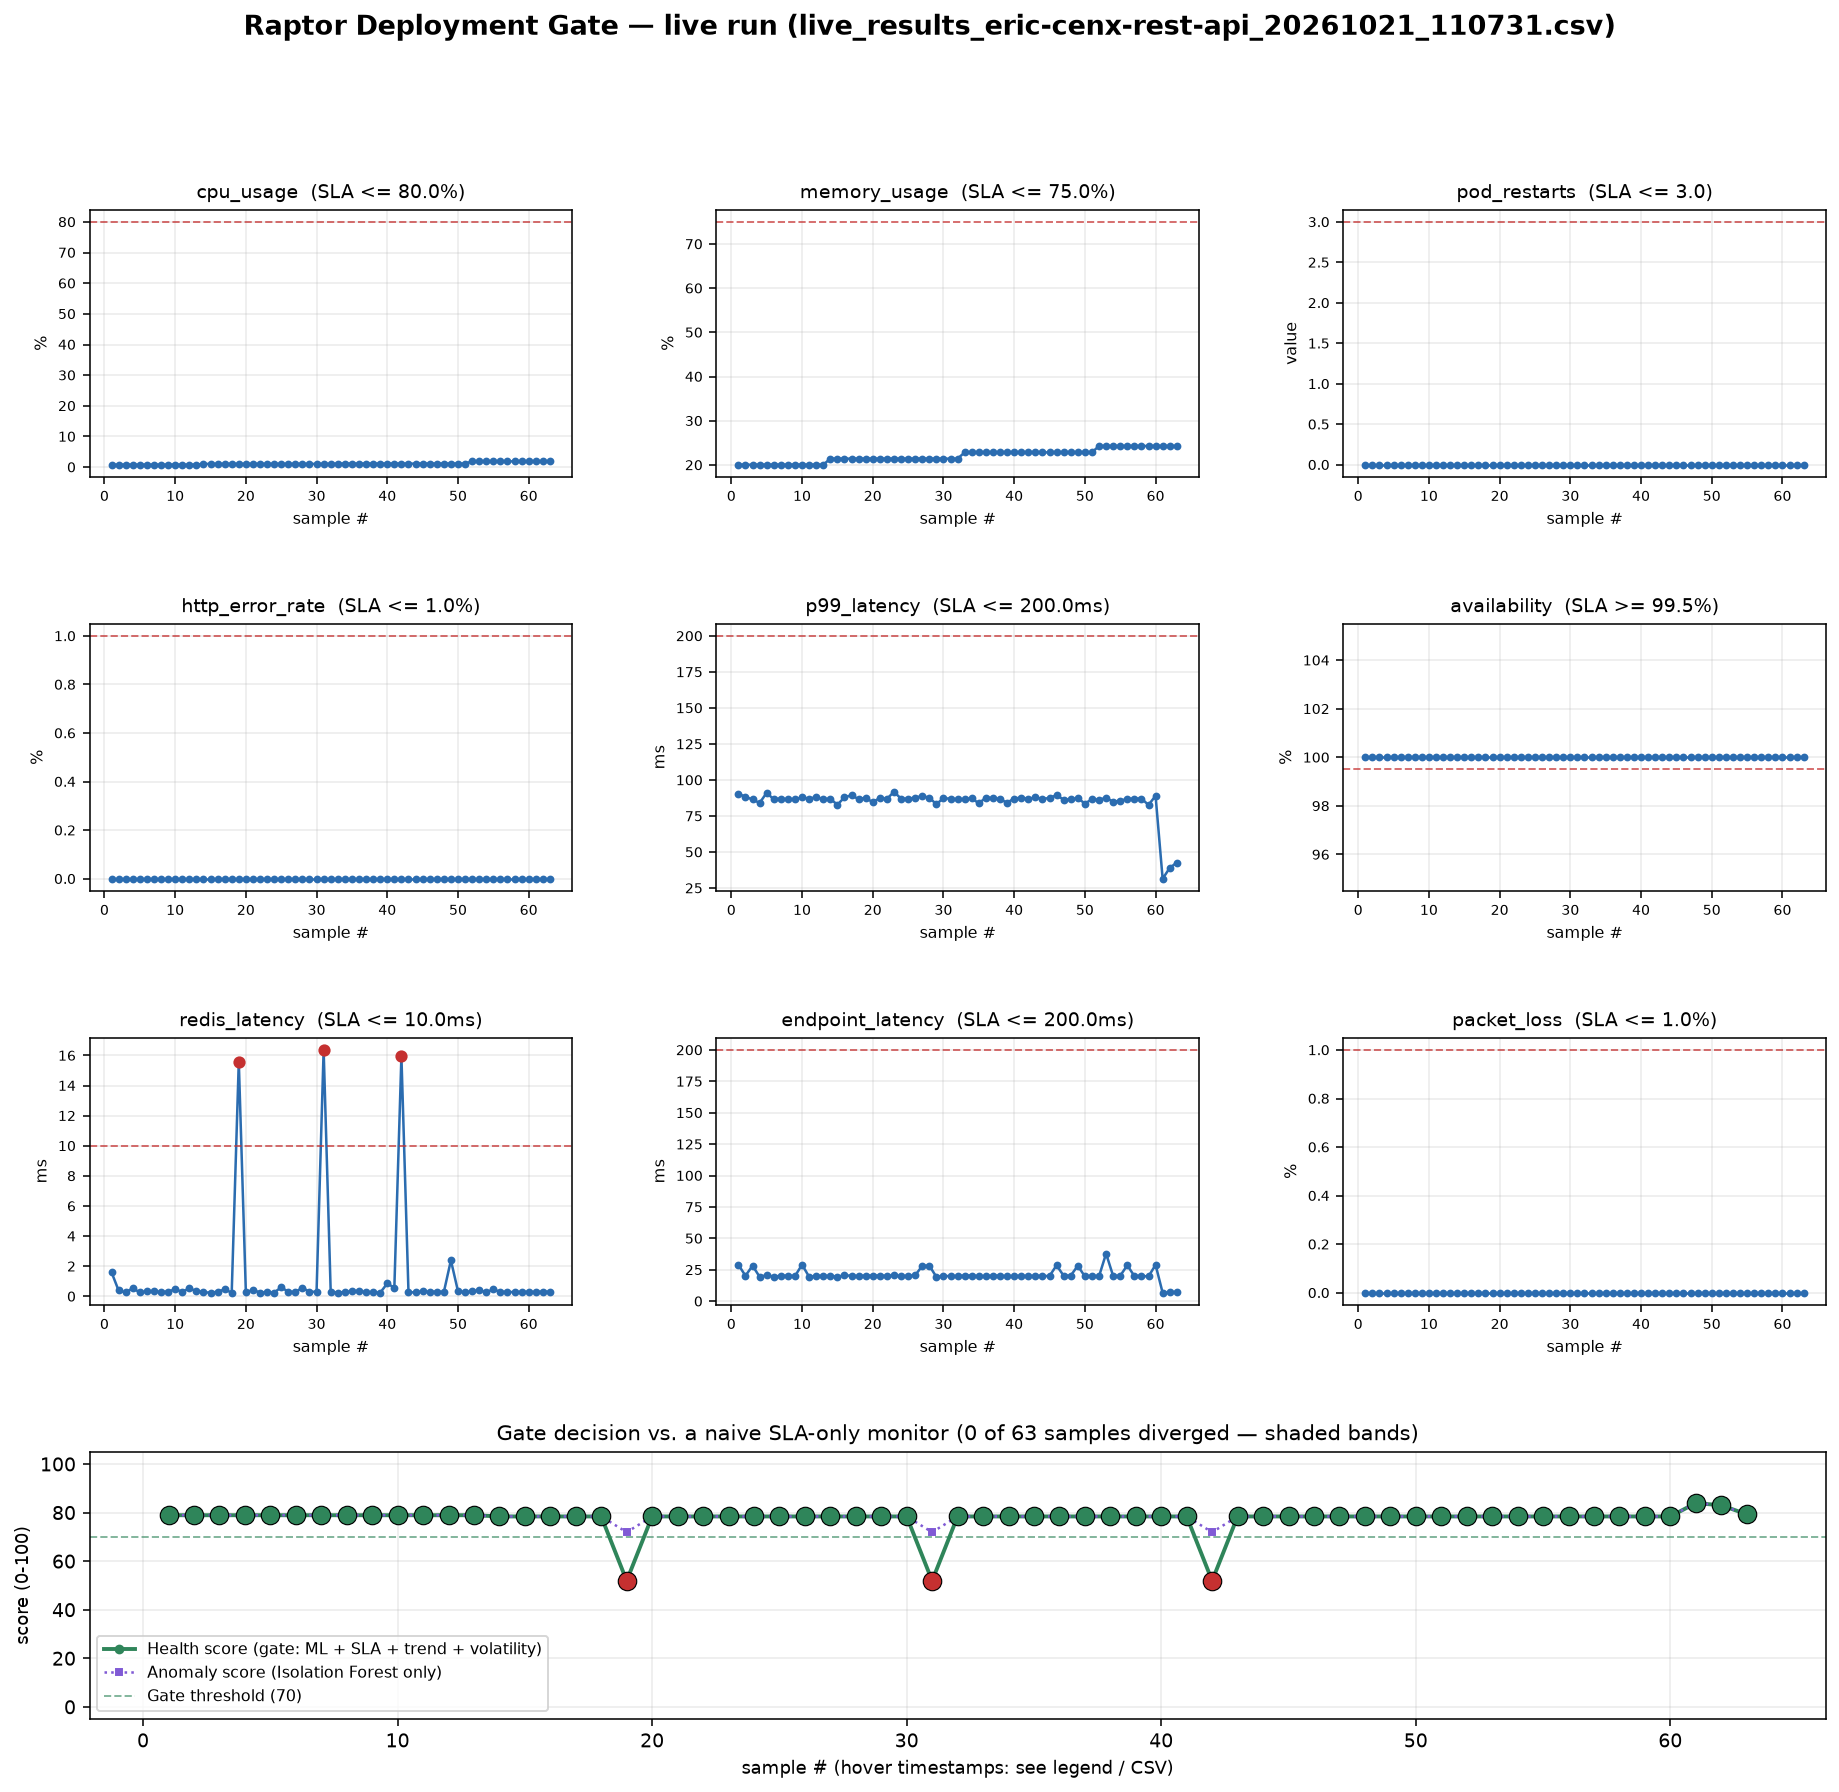

The data file committed next to this chart (first rows):
sample, timestamp, cpu_usage, memory_usage, pod_restarts, http_error_rate, p99_latency, availability, redis_latency, endpoint_latency, packet_loss, decision, health_score, anomaly_score, is_anomaly, violations, violated_metrics, promote, naive_decision, divergence, forced_rollback, persistent_breach_metrics
1, 2026-10-21T11:07:37, 0.7759, 20.05, 0.0, 0.0, 90.61, 100.0, 1.607, 29.05, 0.0, PROMOTE, 78.9, 78.9, True, 0, , True, PROMOTE, False, False, 
2, 2026-10-21T11:07:38, 0.7759, 20.05, 0.0, 0.0, 88.23, 100.0, 0.395, 20.26, 0.0, PROMOTE, 78.9, 78.9, True, 0, , True, PROMOTE, False, False, 
3, 2026-10-21T11:07:40, 0.7759, 20.05, 0.0, 0.0, 86.53, 100.0, 0.259, 28.29, 0.0, PROMOTE, 78.9, 78.9, True, 0, , True, PROMOTE, False, False, 
4, 2026-10-21T11:07:41, 0.7759, 20.05, 0.0, 0.0, 84.08, 100.0, 0.549, 19.47, 0.0, PROMOTE, 78.9, 78.9, True, 0, , True, PROMOTE, False, False, 
5, 2026-10-21T11:07:43, 0.7759, 20.05, 0.0, 0.0, 91.16, 100.0, 0.26, 20.7, 0.0, PROMOTE, 78.9, 78.9, True, 0, , True, PROMOTE, False, False, 
6, 2026-10-21T11:07:44, 0.7759, 20.05, 0.0, 0.0, 86.56, 100.0, 0.326, 19.64, 0.0, PROMOTE, 78.9, 78.9, True, 0, , True, PROMOTE, False, False, 
7, 2026-10-21T11:07:46, 0.7759, 20.05, 0.0, 0.0, 87.16, 100.0, 0.341, 20.2, 0.0, PROMOTE, 78.9, 78.9, True, 0, , True, PROMOTE, False, False, 
8, 2026-10-21T11:07:48, 0.7759, 20.05, 0.0, 0.0, 86.53, 100.0, 0.283, 20.32, 0.0, PROMOTE, 78.9, 78.9, True, 0, , True, PROMOTE, False, False, 
9, 2026-10-21T11:07:49, 0.7759, 20.05, 0.0, 0.0, 86.59, 100.0, 0.321, 20, 0.0, PROMOTE, 78.9, 78.9, True, 0, , True, PROMOTE, False, False, 
10, 2026-10-21T11:07:51, 0.7759, 20.05, 0.0, 0.0, 87.98, 100.0, 0.465, 29.11, 0.0, PROMOTE, 78.9, 78.9, True, 0, , True, PROMOTE, False, False, 
11, 2026-10-21T11:07:52, 0.7759, 20.05, 0.0, 0.0, 87.08, 100.0, 0.313, 19.48, 0.0, PROMOTE, 78.9, 78.9, True, 0, , True, PROMOTE, False, False, 
12, 2026-10-21T11:07:54, 0.7759, 20.05, 0.0, 0.0, 88.09, 100.0, 0.524, 19.99, 0.0, PROMOTE, 78.9, 78.9, True, 0, , True, PROMOTE, False, False, 
13, 2026-10-21T11:07:55, 0.7759, 20.05, 0.0, 0.0, 86.64, 100.0, 0.358, 20.32, 0.0, PROMOTE, 78.9, 78.9, True, 0, , True, PROMOTE, False, False, 
14, 2026-10-21T11:07:57, 1.042, 21.42, 0.0, 0.0, 86.98, 100.0, 0.286, 19.96, 0.0, PROMOTE, 78.4, 78.4, True, 0, , True, PROMOTE, False, False, 
15, 2026-10-21T11:07:58, 1.042, 21.42, 0.0, 0.0, 82.83, 100.0, 0.238, 19.5, 0.0, PROMOTE, 78.4, 78.4, True, 0, , True, PROMOTE, False, False, 
16, 2026-10-21T11:08:00, 1.042, 21.42, 0.0, 0.0, 88, 100.0, 0.311, 20.58, 0.0, PROMOTE, 78.4, 78.4, True, 0, , True, PROMOTE, False, False, 
17, 2026-10-21T11:08:01, 1.042, 21.42, 0.0, 0.0, 89.46, 100.0, 0.458, 20.32, 0.0, PROMOTE, 78.4, 78.4, True, 0, , True, PROMOTE, False, False, 
18, 2026-10-21T11:08:03, 1.042, 21.42, 0.0, 0.0, 86.69, 100.0, 0.252, 19.93, 0.0, PROMOTE, 78.4, 78.4, True, 0, , True, PROMOTE, False, False, 
19, 2026-10-21T11:08:05, 1.042, 21.42, 0.0, 0.0, 87.7, 100.0, 15.6, 20.39, 0.0, ROLLBACK, 51.9, 71.9, True, 1, redis_latency, False, ROLLBACK, False, False, 
20, 2026-10-21T11:08:06, 1.042, 21.42, 0.0, 0.0, 84.51, 100.0, 0.266, 20.36, 0.0, PROMOTE, 78.4, 78.4, True, 0, , True, PROMOTE, False, False, 
21, 2026-10-21T11:08:08, 1.042, 21.42, 0.0, 0.0, 87.61, 100.0, 0.431, 20.38, 0.0, PROMOTE, 78.4, 78.4, True, 0, , True, PROMOTE, False, False, 
22, 2026-10-21T11:08:09, 1.042, 21.42, 0.0, 0.0, 86.91, 100.0, 0.255, 20.16, 0.0, PROMOTE, 78.4, 78.4, True, 0, , True, PROMOTE, False, False, 
23, 2026-10-21T11:08:11, 1.042, 21.42, 0.0, 0.0, 91.77, 100.0, 0.269, 20.59, 0.0, PROMOTE, 78.4, 78.4, True, 0, , True, PROMOTE, False, False, 
24, 2026-10-21T11:08:13, 1.042, 21.42, 0.0, 0.0, 87.1, 100.0, 0.255, 20.04, 0.0, PROMOTE, 78.4, 78.4, True, 0, , True, PROMOTE, False, False, 
25, 2026-10-21T11:08:14, 1.042, 21.42, 0.0, 0.0, 86.98, 100.0, 0.601, 20.11, 0.0, PROMOTE, 78.4, 78.4, True, 0, , True, PROMOTE, False, False, 
26, 2026-10-21T11:08:16, 1.042, 21.42, 0.0, 0.0, 87.82, 100.0, 0.309, 20.63, 0.0, PROMOTE, 78.4, 78.4, True, 0, , True, PROMOTE, False, False, 
27, 2026-10-21T11:08:17, 1.042, 21.42, 0.0, 0.0, 88.9, 100.0, 0.276, 28.1, 0.0, PROMOTE, 78.4, 78.4, True, 0, , True, PROMOTE, False, False, 
28, 2026-10-21T11:08:19, 1.042, 21.42, 0.0, 0.0, 87.67, 100.0, 0.585, 28.36, 0.0, PROMOTE, 78.4, 78.4, True, 0, , True, PROMOTE, False, False, 
29, 2026-10-21T11:08:20, 1.042, 21.42, 0.0, 0.0, 83.25, 100.0, 0.29, 19.36, 0.0, PROMOTE, 78.4, 78.4, True, 0, , True, PROMOTE, False, False, 
30, 2026-10-21T11:08:22, 1.042, 21.42, 0.0, 0.0, 87.38, 100.0, 0.318, 20.22, 0.0, PROMOTE, 78.4, 78.4, True, 0, , True, PROMOTE, False, False, 
31, 2026-10-21T11:08:23, 1.042, 21.42, 0.0, 0.0, 87.04, 100.0, 16.37, 19.89, 0.0, ROLLBACK, 51.9, 71.9, True, 1, redis_latency, False, ROLLBACK, False, False, 
32, 2026-10-21T11:08:25, 1.042, 21.42, 0.0, 0.0, 86.6, 100.0, 0.292, 20.01, 0.0, PROMOTE, 78.4, 78.4, True, 0, , True, PROMOTE, False, False, 
33, 2026-10-21T11:08:26, 1.133, 22.84, 0.0, 0.0, 86.6, 100.0, 0.249, 20.39, 0.0, PROMOTE, 78.4, 78.4, True, 0, , True, PROMOTE, False, False, 
34, 2026-10-21T11:08:28, 1.133, 22.84, 0.0, 0.0, 87.38, 100.0, 0.282, 20.45, 0.0, PROMOTE, 78.4, 78.4, True, 0, , True, PROMOTE, False, False, 
35, 2026-10-21T11:08:30, 1.133, 22.84, 0.0, 0.0, 83.78, 100.0, 0.331, 19.86, 0.0, PROMOTE, 78.4, 78.4, True, 0, , True, PROMOTE, False, False, 
36, 2026-10-21T11:08:31, 1.133, 22.84, 0.0, 0.0, 87.82, 100.0, 0.371, 19.85, 0.0, PROMOTE, 78.4, 78.4, True, 0, , True, PROMOTE, False, False, 
37, 2026-10-21T11:08:33, 1.133, 22.84, 0.0, 0.0, 87.47, 100.0, 0.269, 20.37, 0.0, PROMOTE, 78.4, 78.4, True, 0, , True, PROMOTE, False, False, 
38, 2026-10-21T11:08:34, 1.133, 22.84, 0.0, 0.0, 86.72, 100.0, 0.27, 20.29, 0.0, PROMOTE, 78.4, 78.4, True, 0, , True, PROMOTE, False, False, 
39, 2026-10-21T11:08:36, 1.133, 22.84, 0.0, 0.0, 84.25, 100.0, 0.242, 19.72, 0.0, PROMOTE, 78.4, 78.4, True, 0, , True, PROMOTE, False, False, 
40, 2026-10-21T11:08:37, 1.133, 22.84, 0.0, 0.0, 87.16, 100.0, 0.863, 19.94, 0.0, PROMOTE, 78.4, 78.4, True, 0, , True, PROMOTE, False, False, 
41, 2026-10-21T11:08:39, 1.133, 22.84, 0.0, 0.0, 87.72, 100.0, 0.569, 20.21, 0.0, PROMOTE, 78.4, 78.4, True, 0, , True, PROMOTE, False, False, 
42, 2026-10-21T11:08:40, 1.133, 22.84, 0.0, 0.0, 86.87, 100.0, 15.95, 19.95, 0.0, ROLLBACK, 51.9, 71.9, True, 1, redis_latency, False, ROLLBACK, False, False, 
43, 2026-10-21T11:08:42, 1.133, 22.84, 0.0, 0.0, 87.92, 100.0, 0.279, 20.19, 0.0, PROMOTE, 78.4, 78.4, True, 0, , True, PROMOTE, False, False, 
44, 2026-10-21T11:08:43, 1.133, 22.84, 0.0, 0.0, 86.91, 100.0, 0.26, 20.08, 0.0, PROMOTE, 78.4, 78.4, True, 0, , True, PROMOTE, False, False, 
45, 2026-10-21T11:08:45, 1.133, 22.84, 0.0, 0.0, 87.49, 100.0, 0.329, 20.07, 0.0, PROMOTE, 78.4, 78.4, True, 0, , True, PROMOTE, False, False, 
46, 2026-10-21T11:08:47, 1.133, 22.84, 0.0, 0.0, 89.56, 100.0, 0.295, 28.64, 0.0, PROMOTE, 78.4, 78.4, True, 0, , True, PROMOTE, False, False, 
47, 2026-10-21T11:08:48, 1.133, 22.84, 0.0, 0.0, 86.32, 100.0, 0.315, 20.26, 0.0, PROMOTE, 78.4, 78.4, True, 0, , True, PROMOTE, False, False, 
48, 2026-10-21T11:08:50, 1.133, 22.84, 0.0, 0.0, 86.61, 100.0, 0.286, 20.39, 0.0, PROMOTE, 78.4, 78.4, True, 0, , True, PROMOTE, False, False, 
49, 2026-10-21T11:08:51, 1.133, 22.84, 0.0, 0.0, 87.39, 100.0, 2.393, 28.27, 0.0, PROMOTE, 78.4, 78.4, True, 0, , True, PROMOTE, False, False, 
50, 2026-10-21T11:08:53, 1.133, 22.84, 0.0, 0.0, 83.69, 100.0, 0.346, 19.76, 0.0, PROMOTE, 78.4, 78.4, True, 0, , True, PROMOTE, False, False, 
51, 2026-10-21T11:08:54, 1.133, 22.84, 0.0, 0.0, 86.59, 100.0, 0.272, 20.19, 0.0, PROMOTE, 78.4, 78.4, True, 0, , True, PROMOTE, False, False, 
52, 2026-10-21T11:08:56, 1.883, 24.29, 0.0, 0.0, 86.36, 100.0, 0.331, 19.8, 0.0, PROMOTE, 78.4, 78.4, True, 0, , True, PROMOTE, False, False, 
53, 2026-10-21T11:08:58, 1.883, 24.29, 0.0, 0.0, 87.57, 100.0, 0.397, 37.92, 0.0, PROMOTE, 78.4, 78.4, True, 0, , True, PROMOTE, False, False, 
54, 2026-10-21T11:08:59, 1.883, 24.29, 0.0, 0.0, 84.94, 100.0, 0.288, 20.13, 0.0, PROMOTE, 78.4, 78.4, True, 0, , True, PROMOTE, False, False, 
55, 2026-10-21T11:09:01, 1.883, 24.29, 0.0, 0.0, 85.66, 100.0, 0.458, 20.26, 0.0, PROMOTE, 78.4, 78.4, True, 0, , True, PROMOTE, False, False, 
56, 2026-10-21T11:09:02, 1.883, 24.29, 0.0, 0.0, 86.89, 100.0, 0.303, 28.66, 0.0, PROMOTE, 78.4, 78.4, True, 0, , True, PROMOTE, False, False, 
57, 2026-10-21T11:09:04, 1.883, 24.29, 0.0, 0.0, 86.99, 100.0, 0.291, 20.03, 0.0, PROMOTE, 78.4, 78.4, True, 0, , True, PROMOTE, False, False, 
58, 2026-10-21T11:09:05, 1.883, 24.29, 0.0, 0.0, 87.13, 100.0, 0.283, 20.15, 0.0, PROMOTE, 78.4, 78.4, True, 0, , True, PROMOTE, False, False, 
59, 2026-10-21T11:09:07, 1.883, 24.29, 0.0, 0.0, 82.7, 100.0, 0.288, 19.72, 0.0, PROMOTE, 78.4, 78.4, True, 0, , True, PROMOTE, False, False, 
60, 2026-10-21T11:09:09, 1.883, 24.29, 0.0, 0.0, 89.04, 100.0, 0.301, 28.99, 0.0, PROMOTE, 78.4, 78.4, True, 0, , True, PROMOTE, False, False, 
... 3 more rows
